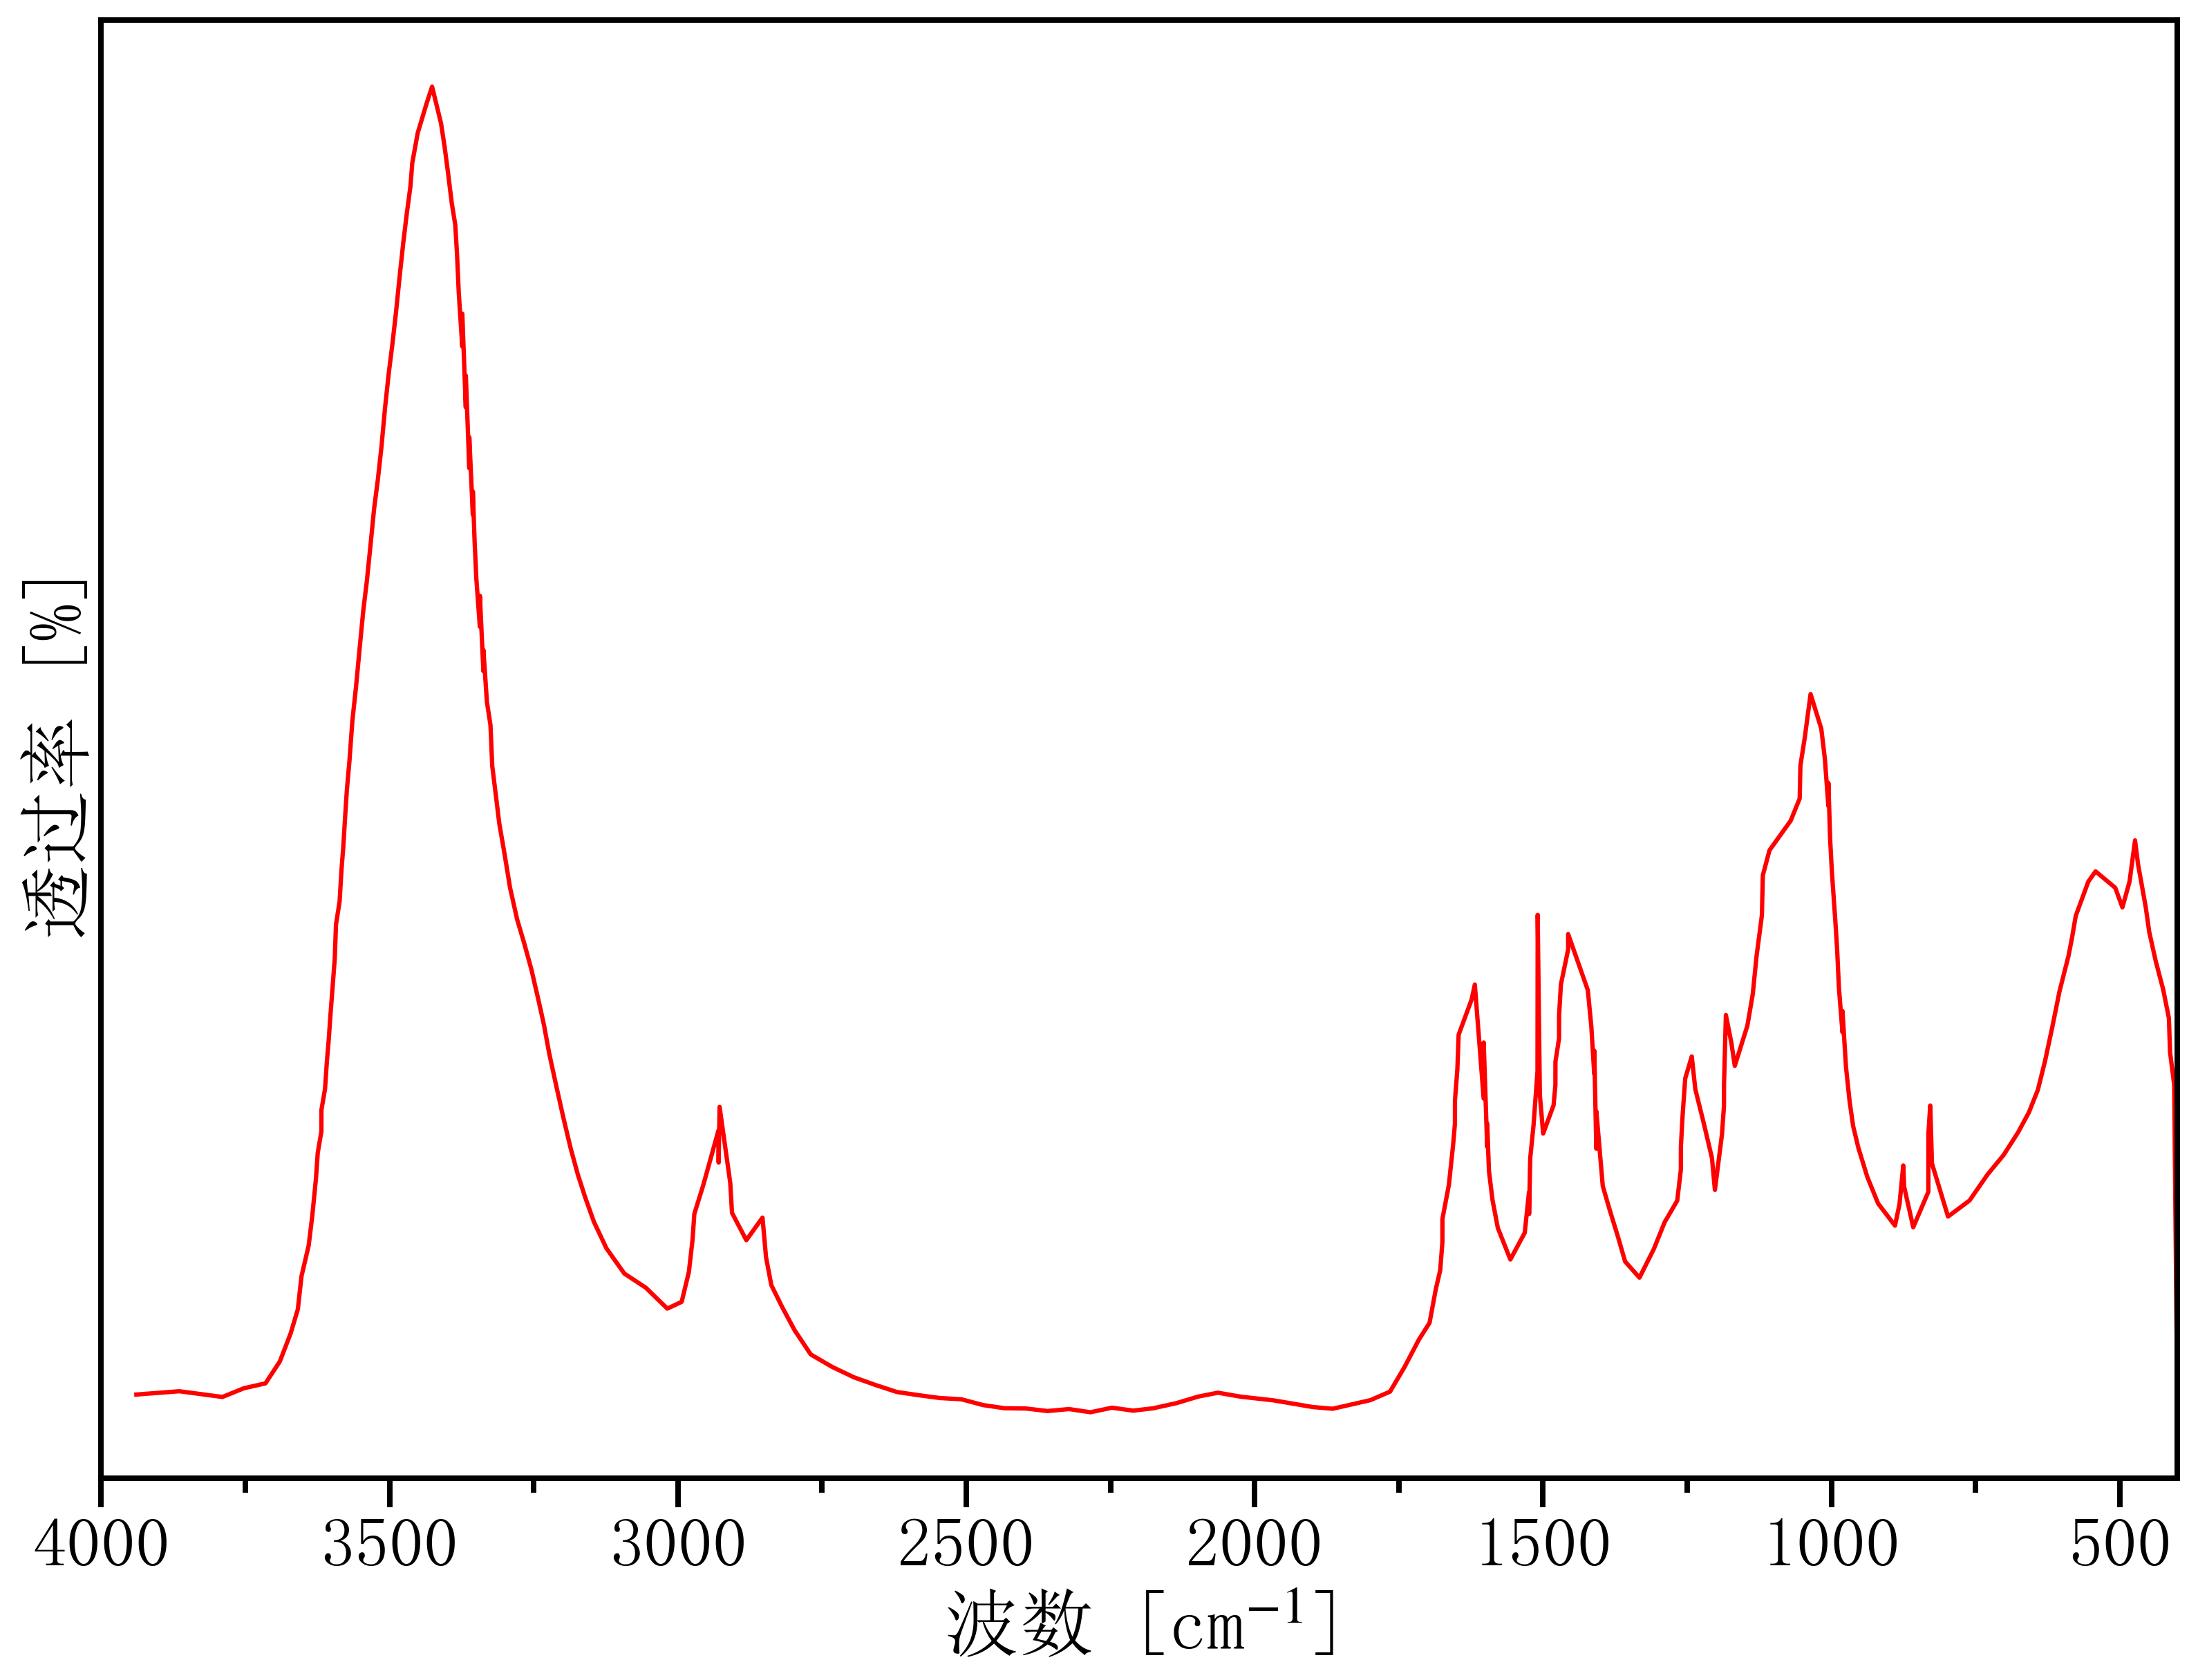

Values plotted in this chart, from the file beside it:
396.929288903646, 0.1206395001834808
399.5, 0.2949
399.5, 0.2789
399.6, 0.2628
399.6, 0.2467
399.7, 0.2306
399.7, 0.2145
399.8, 0.1984
399.8, 0.1823
399.9, 0.1662
399.9, 0.1501
400.1, 0.0965
401, 0.1314
405.6, 0.3197
412.8, 0.3423
414.8, 0.366
424.7, 0.3858
437.5, 0.4053
448.8, 0.4256
455, 0.4431
468.4, 0.473
473.5, 0.4893
483.1, 0.4607
495.4, 0.4428
507.8, 0.4564
542, 0.4678
554.5, 0.4608
576.3, 0.437
582.6, 0.4222
588.8, 0.4092
604.5, 0.3846
617, 0.3598
629.5, 0.3364
642, 0.3162
657.6, 0.3006
676.3, 0.2867
701.2, 0.2711
729.2, 0.2575
760.4, 0.2395
797.8, 0.2283
825.6, 0.2652
828.6, 0.3054
831.8, 0.2859
831.9, 0.2455
858.1, 0.2209
873.9, 0.249
875.4, 0.2638
881.9, 0.2369
889.7, 0.222
919, 0.2374
937.6, 0.2557
953.1, 0.2758
962.4, 0.2912
968.5, 0.3086
974.7, 0.3321
980.8, 0.371
980.8, 0.3562
987, 0.3871
990, 0.4132
993, 0.4327
996.1, 0.4501
... 229 more rows
